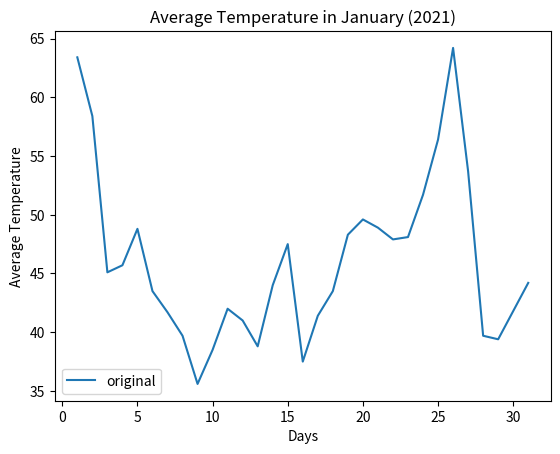

This figure's Python source:
import numpy as np
import matplotlib.pyplot as plt

a = np.array(
    [1, 2, 3, 4, 5, 6, 7, 8, 9, 10, 11, 12, 13, 14, 15, 16, 17, 18, 19, 20, 21, 22, 23, 24, 25, 26, 27, 28, 29, 30, 31],
    dtype='i'
)

b = np.array(
    [63.4, 58.4, 45.1, 45.7, 48.8, 43.5, 41.7, 39.7, 35.6, 38.5, 42.0, 41.0, 38.8, 44.0, 47.5, 37.5, 41.4, 43.5, 48.3, 49.6, 48.9, 47.9, 48.1, 51.7, 56.4, 64.2, 53.7, 39.7, 39.4, 41.8, 44.2], 
    dtype='f'
)
print(a)
print(b)

plt.plot(a, b, label = "original")
plt.title('Average Temperature in January (2021)')
plt.xlabel('Days')
plt.ylabel('Average Temperature')
plt.legend()
plt.show()